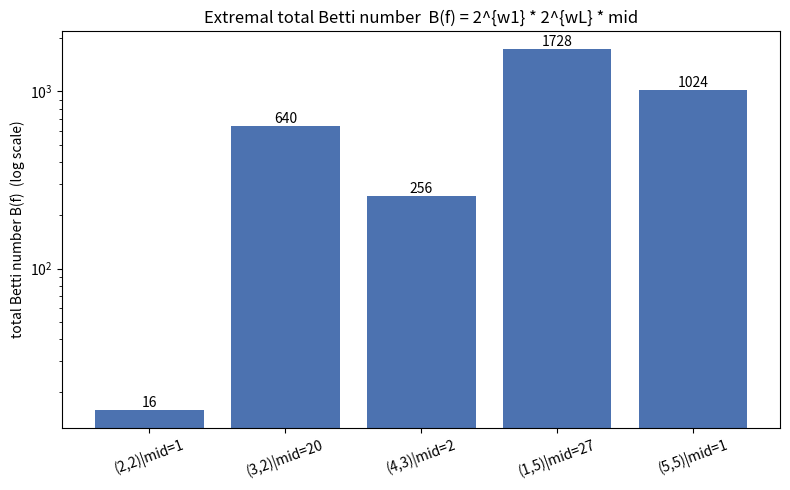

Reproduce this figure in Python.
"""Bar chart: total Betti number 2^{w1}*2^{wL}*mid vs architecture."""
import matplotlib.pyplot as plt

def total_betti(w1: int, wL: int, mid: int) -> int:
    return (2 ** w1) * (2 ** wL) * mid

archs = [
    ("(2,2)|mid=1", 2, 2, 1),
    ("(3,2)|mid=20", 3, 2, 20),
    ("(4,3)|mid=2", 4, 3, 2),
    ("(1,5)|mid=27", 1, 5, 27),
    ("(5,5)|mid=1", 5, 5, 1),
]
labels = [a[0] for a in archs]
values = [total_betti(a[1], a[2], a[3]) for a in archs]

fig, ax = plt.subplots(figsize=(8, 5))
bars = ax.bar(labels, values, color="#4c72b0")
ax.set_yscale("log")
ax.set_ylabel("total Betti number B(f)  (log scale)")
ax.set_title("Extremal total Betti number  B(f) = 2^{w1} * 2^{wL} * mid")
for b, v in zip(bars, values):
    ax.text(b.get_x() + b.get_width() / 2, v, str(v),
            ha="center", va="bottom")
plt.xticks(rotation=20)
plt.tight_layout()
plt.savefig("total_betti_bars.png", dpi=150)
print("saved total_betti_bars.png")
